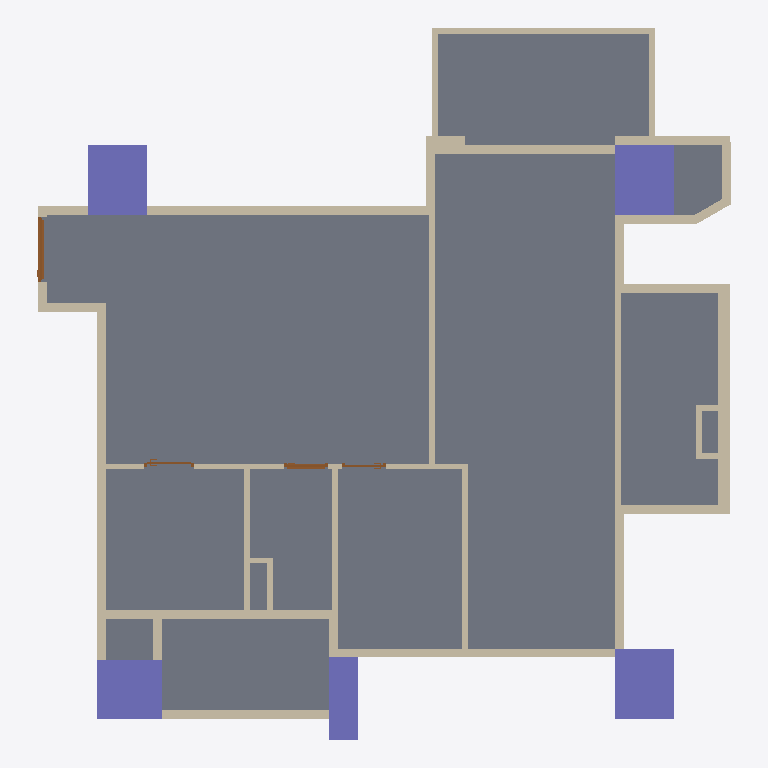
Plan cut of the same IFC building model at storey '12FA3' (level 0.00 m, cut at 1.40 m), seen from above with north up, elements coloured by IFC class: 45 walls (beige), 5 columns (violet), 4 doors (brown), 1 slab (grey). Cut surfaces are drawn darker.
Extent 11.8 m × 12.1 m × 3.2 m (x, y, z). Storeys (1): 12FA3 at 0.00 m. Elements (60): 45 IfcWall, 5 IfcColumn, 4 IfcBeam, 4 IfcDoor, 2 IfcSlab.

HEADER;
FILE_DESCRIPTION(('ViewDefinition[DesignTransferView]'),'2;1');
FILE_NAME('12FA3.ifc','2025-11-04T14:09:27+08:00',(''),(''),'IfcOpenShell 0.8.3-post1','Bonsai 0.8.3-post1','');
FILE_SCHEMA(('IFC4'));
ENDSEC;
DATA;
#1=IFCPROJECT('2$4BC6WY19OQc4OxriQsOn',$,'12FA3',$,$,$,$,(#14,#26),#9);
#31=IFCSITE('3705T637X8qOtakJdA4xN2',$,'Taiwan',$,$,#54,$,$,$,$,$,$,$,$);
#37=IFCBUILDING('0mLiPqGR91Yvh$vVMavZYi',$,'KaoHsiung',$,$,#60,$,$,$,$,$,$);
#43=IFCBUILDINGSTOREY('3nIzqPWHn7y8Z_qi4mxKaB',$,'12FA3',$,$,#66,$,$,$,$);
#6813=IFCSLAB('1RnR8emsvDEuoN8HJL_tIt',$,'Slab',$,$,#6821,#6828,$,$);
#4693=IFCCOLUMN('05T2mctGf2UBLVN4PWCJ6Z',$,'Column',$,$,#4761,#4705,$,$);
#4837=IFCCOLUMN('1OQniROvLAR8t61WVJcu_S',$,'Column',$,$,#4844,#4848,$,$);
#4859=IFCCOLUMN('2pk9FWVE16cgrR73eRCCjD',$,'Column',$,$,#4866,#4870,$,$);
#4502=IFCCOLUMN('2qxTNGIpr22hBVaDUhYHsp',$,'Column',$,$,#4574,#4514,$,$);
#2419=IFCWALL('1PNU2oB1T38RN$BBWfi_e8',$,'Wall',$,$,#2462,#2426,$,$);
#3806=IFCWALL('28o9UqPcTAChlv7gswRyUd',$,'Wall',$,$,#3848,#3812,$,$);
#4602=IFCCOLUMN('16Y_KzSgn03BmQhWlSCMI3',$,'Column',$,$,#4642,#4614,$,$);
#1145=IFCWALL('0Nga6dM3XFmQgxgy9ITg72',$,'Wall',$,$,#6403,#1151,$,$);
#3714=IFCWALL('2BE_q1Q2f6iglDy3QjkPRL',$,'Wall',$,$,#3725,#3720,$,$);
#4037=IFCWALL('3afDskm4DEkQNgEtjMsBAS',$,'Wall',$,$,#4079,#4043,$,$);
#1091=IFCWALL('2Di1cHIAX1p9L0M0sADbAX',$,'Wall',$,$,#1102,#1097,$,$);
#5129=IFCWALL('2ldDdAdqL7tR9ho1hgxWJE',$,'Wall',$,$,#5348,#5140,$,$);
#3355=IFCWALL('03m2TMaIr9rRplHTicGTWC',$,'Wall',$,$,#3628,#3361,$,$);
#1980=IFCWALL('0Gjz8a7Xb60gNNGvF2vE68',$,'Wall',$,$,#2285,#1986,$,$);
#4452=IFCWALL('1lB7ULJNbAzRd1IFxh9uQA',$,'Wall',$,$,#4463,#4458,$,$);
#4096=IFCWALL('21yWoYaG5FqQn8_Km66n9L',$,'Wall',$,$,#4181,#4102,$,$);
#1387=IFCWALL('0mxpNCGcv58gPY0tWydWqQ',$,'Wall',$,$,#1448,#1398,$,$);
#2661=IFCWALL('3lFU_Ia9D5vQ16NEIgxsyd',$,'Wall',$,$,#3275,#2667,$,$);
#2034=IFCWALL('3USmld5YH1bPptkUBxPqtK',$,'Wall',$,$,#2232,#2040,$,$);
#2084=IFCWALL('1m8bBrjGDApeu8TmEH7WA9',$,'Wall',$,$,#2508,#2090,$,$);
#3962=IFCWALL('2MhPCmbDXAOfDdoMf1iy0G',$,'Wall',$,$,#4004,#3968,$,$);
#4414=IFCWALL('0Fg$O5nmb9tvT2815TKXbX',$,'Wall',$,$,#4494,#4420,$,$);
#1848=IFCWALL('2HjfeAS1HEZx_MgOucUkPu',$,'Wall',$,$,#1909,#1859,$,$);
#2365=IFCWALL('1HuV0CrF150guZgIUdhnBM',$,'Wall',$,$,#2376,#2371,$,$);
#1474=IFCWALL('1zr_bumtX0ogfQGf1ngJgO',$,'Wall',$,$,#1784,#1480,$,$);
#2965=IFCWALL('2k4qfvKHX0tuix8CHeXrcg',$,'Wall',$,$,#3323,#2971,$,$);
#3329=IFCWALL('32fqJV_TT4tQoDUTyMlSWf',$,'Wall',$,$,#3610,#3336,$,$);
#3380=IFCWALL('3o7tfl9$553OdIdu_03WUp',$,'Wall',$,$,#3568,#3386,$,$);
#3015=IFCWALL('0rfU$sDjTCC81N04TWCpEW',$,'Wall',$,$,#3257,#3021,$,$);
#3752=IFCWALL('20ulE$Me9DYwGO_fO8JIDQ',$,'Wall',$,$,#3763,#3758,$,$);
#1033=IFCWALL('3FRcIINBfDIvYXbR8CQMu1',$,'Wall',$,$,#2526,#1041,$,$);
#4376=IFCWALL('3LOF0ZPnzFUvd6NPFbdor6',$,'Wall',$,$,#5369,#4382,$,$);
#3865=IFCWALL('0I_Z8xoQH1lBjWGI5ef2TA',$,'Wall',$,$,#3907,#3871,$,$);
#1344=IFCWALL('2oLL3GmqL8evGvOmTJidb3',$,'Wall',$,$,#1386,#1350,$,$);
#5191=IFCWALL('1a0QRiT6P0sg7peZ494oSb',$,'Wall',$,$,#5413,#5202,$,$);
#6943=IFCDOOR('1yCq1QA2bCSPwBaSD325eJ',$,'Door',$,$,#7509,#6952,$,2.09999990463257,1.10000002384186,$,.SINGLE_SWING_LEFT.,$);
#1183=IFCWALL('0oxVj$5G190wDllg0JJef0',$,'Wall',$,$,#2531,#1189,$,$);
#4881=IFCWALL('38auEDS3LBDvEkMVkulLNp',$,'Wall',$,$,#4942,#4892,$,$);
#3629=IFCWALL('3tuJrdrYzFpuDA4dPDKvZI',$,'Wall',$,$,#3713,#3635,$,$);
#1237=IFCWALL('1fkolu7EfA087KzDnWqfko',$,'Wall',$,$,#1298,#1243,$,$);
#2990=IFCWALL('08R4PsgIbC3e$Dxk4VdZsB',$,'Wall',$,$,#3328,#2996,$,$);
#5740=IFCWALL('02fBIY1R50l8yg4MnYSDfG',$,'Wall',$,$,#5896,#5746,$,$);
#5922=IFCWALL('31IClRwfL8YRqIqJOMq0Kp',$,'Wall',$,$,#6145,#5928,$,$);
#1449=IFCWALL('1DHneb0kPC7RYFUqGoKG11',$,'Wall',$,$,#1460,#1455,$,$);
#1926=IFCWALL('1TCVedKKjFo9NQj6KdMhi3',$,'Wall',$,$,#1937,#1932,$,$);
#8031=IFCDOOR('0FHigRyh97ePCFkPBcW_qQ',$,'Door',$,$,#8470,#8040,$,2.09999990463257,0.75,$,.SINGLE_SWING_LEFT.,$);
#4322=IFCWALL('1_ZdySySDBVQPvfOBQmIwr',$,'Wall',$,$,#5390,#4328,$,$);
#3924=IFCWALL('0awPjlMj93jfWDbHrFYQUJ',$,'Wall',$,$,#3935,#3930,$,$);
#1499=IFCWALL('0E4cqW3g5B7P7h0EP$pBZO',$,'Wall',$,$,#1826,#1505,$,$);
#7616=IFCDOOR('1qZXtsznXBGf1_J8xyd0vt',$,'Door',$,$,#7939,#7625,$,2.29999995231628,0.850000023841858,$,.SLIDING_TO_LEFT.,$);
#5947=IFCWALL('0UVtWfODP3VAFN_woGN4FD',$,'Wall',$,$,#6103,#5953,$,$);
#5897=IFCWALL('3q4_iB4vTCnwwvwjarpMVS',$,'Wall',$,$,#6126,#5903,$,$);
#8577=IFCDOOR('044H2zwzXFFP6OJCJKOXs0',$,'Door',$,$,#8990,#8586,$,2.09999990463257,0.75,$,.SINGLE_SWING_RIGHT.,$);
#5715=IFCWALL('2qCQPRiG15HBk8d00iSqwz',$,'Wall',$,$,#5859,#5721,$,$);
ENDSEC;